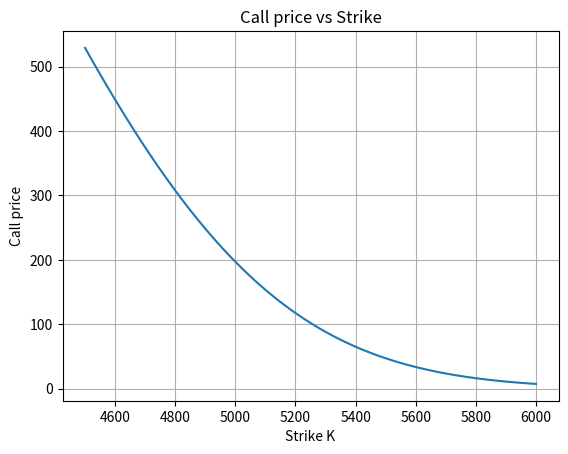

Generate this figure with matplotlib:
import numpy as np
from scipy.stats import norm
import matplotlib.pyplot as plt



# F -> forward price at time T  F>0
# K -> strike price             K>0
# T -> time to maturity         T>0
# sigma -> implied volatility   sigma>0


N = norm.cdf

def d1(F, K, T, sigma):
    return (np.log(F / K) + 0.5 * sigma**2 * T) / (sigma * np.sqrt(T))

def bs_call(F,K,T,sigma,r):

    if T<=0: 
        return max(F-K,0)
    if sigma<=0:
        return max(F-K,0)
    
    d1_value = d1(F,K,T,sigma)
    d2_value = d1_value - sigma * np.sqrt(T)

    discount = np.exp(-r*T)
    C = discount*(F * N(d1_value) - K * N(d2_value))

    return C

def bs_put(F,K,T,sigma,r):
    if T<=0: 
        return max(K-F,0)
    if sigma<=0:
        return max(K-F,0)
    
    d1_value = d1(F,K,T,sigma)
    d2_value = d1_value - sigma * np.sqrt(T)

    discount = np.exp(-r*T)
    return discount * (K * N(-d2_value) - F * N(-d1_value))


def vega(F, K, T, sigma, r):
    d1_value = d1(F, K, T, sigma)
    return np.exp(-r * T) * F * np.sqrt(T) * norm.pdf(d1_value)



if __name__ == "__main__":
    F = 5000
    T = 0.25
    sigma = 0.20
    r = 0.05

    example_p = bs_call(F, 5000, T, sigma, r)
    print(f"The call price at a strike price of 5500 is {example_p}")

    strikes = np.linspace(4500, 6000, 100)
    prices = []
    for K in strikes:
        price = bs_call(F, K, T, sigma, r)
        prices.append(price)

    plt.plot(strikes, prices)
    plt.title("Call price vs Strike")
    plt.xlabel("Strike K")
    plt.ylabel("Call price")
    plt.grid(True)
    plt.show()
        



    